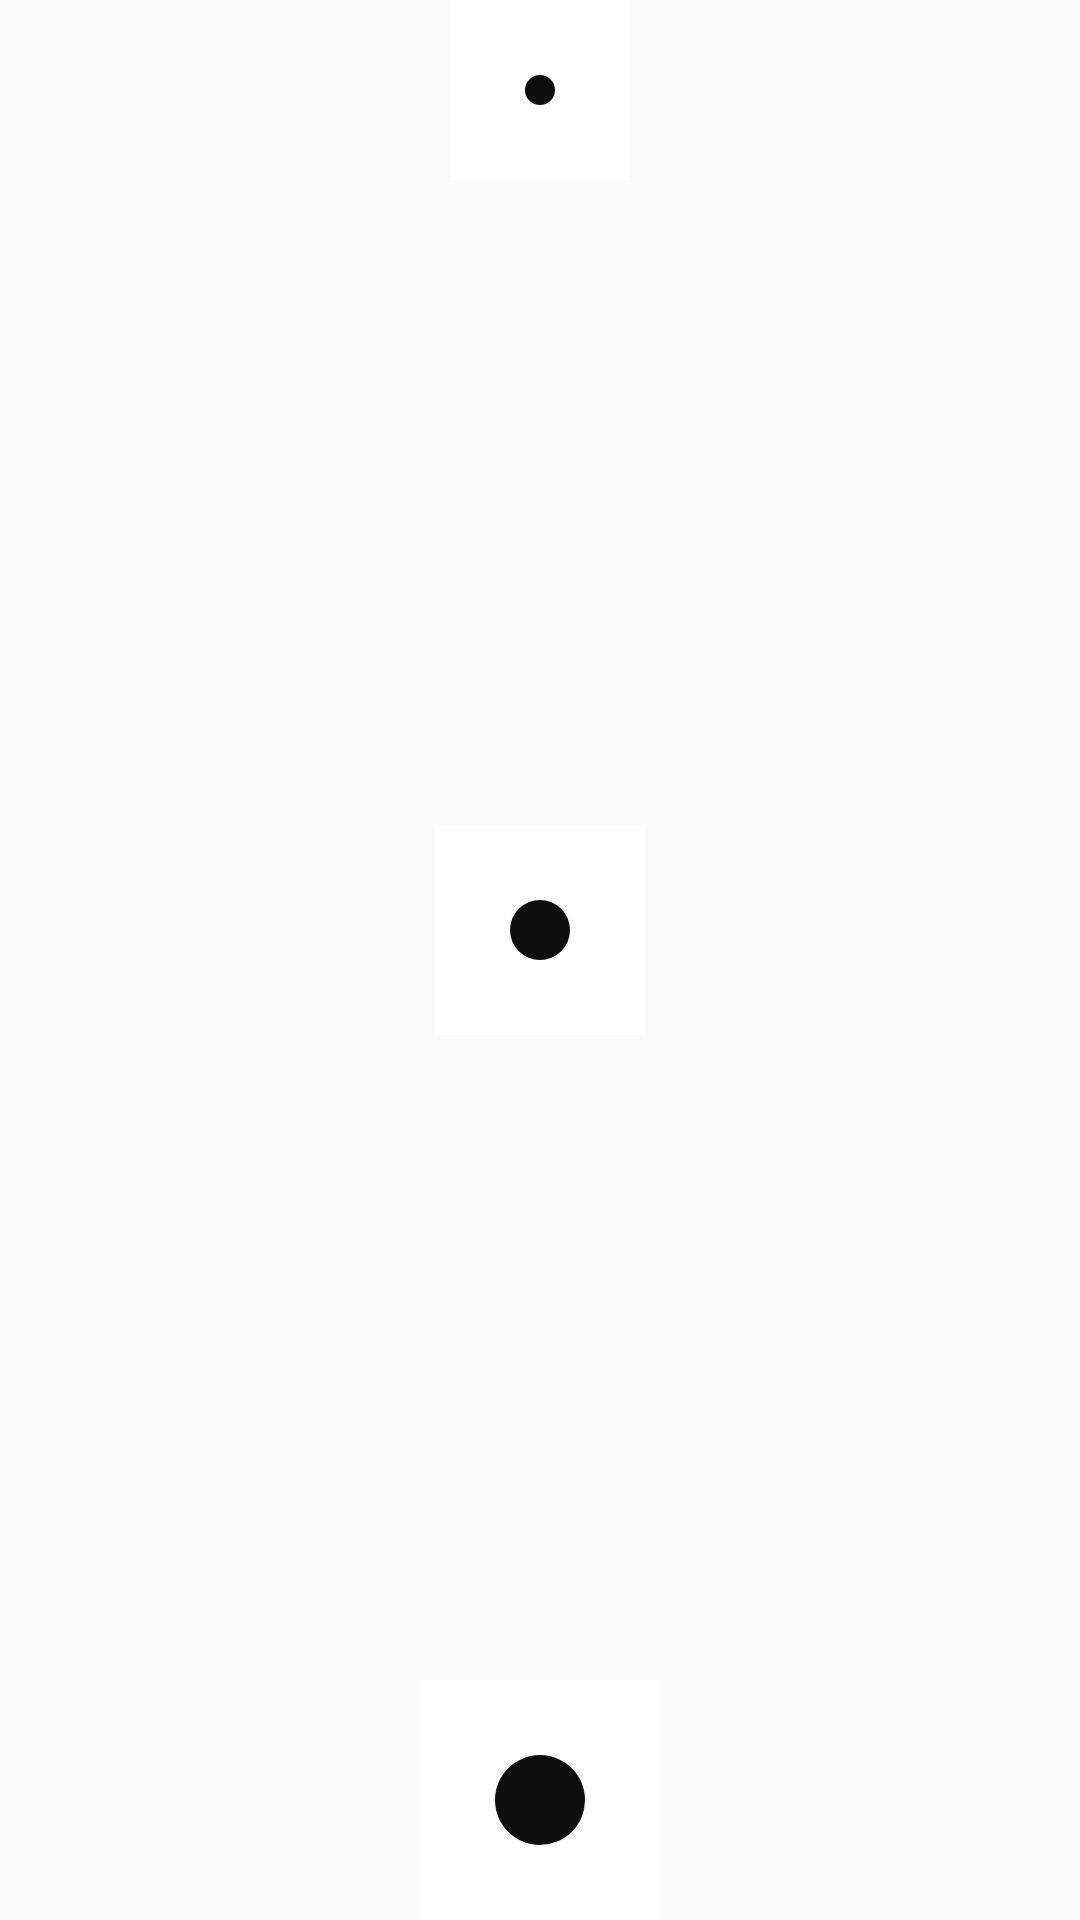

This screen was rendered from an Android layout file. Write that file and the resources it references.
<!-- AndroidManifest.xml: application theme Theme.Sketchbook -->
<!-- res/layout/dialog_brush_size.xml -->
<?xml version="1.0" encoding="utf-8"?>
<androidx.constraintlayout.widget.ConstraintLayout
    xmlns:android="http://schemas.android.com/apk/res/android"
    xmlns:app="http://schemas.android.com/apk/res-auto"
    xmlns:tools="http://schemas.android.com/tools"
    android:layout_width="match_parent"
    android:layout_height="wrap_content">


    <ImageButton
        android:id="@+id/small_brush"
        android:layout_width="wrap_content"
        android:layout_height="wrap_content"
        android:background="@color/white"
        android:contentDescription="Small brush"
        android:padding="25dp"
        android:scaleType="fitXY"
        android:src="@drawable/small_brushsize"
        app:layout_constraintEnd_toEndOf="parent"
        app:layout_constraintStart_toStartOf="parent"
        app:layout_constraintTop_toTopOf="parent" />

    <ImageButton
        android:id="@+id/medium_brush"
        android:layout_width="wrap_content"
        android:layout_height="wrap_content"
        android:background="@color/white"
        android:contentDescription="Medium brush"
        android:padding="25dp"
        android:scaleType="fitXY"
        android:src="@drawable/medium_brushsize"
        app:layout_constraintBottom_toTopOf="@+id/big_brush"
        app:layout_constraintEnd_toEndOf="parent"
        app:layout_constraintStart_toStartOf="parent"
        app:layout_constraintTop_toBottomOf="@+id/small_brush" />

    <ImageButton
        android:id="@+id/big_brush"
        android:layout_width="wrap_content"
        android:layout_height="wrap_content"
        android:background="@color/white"
        android:contentDescription="Big brush"
        android:padding="25dp"
        android:scaleType="fitXY"
        android:src="@drawable/big_brushsize"
        app:layout_constraintBottom_toBottomOf="parent"
        app:layout_constraintEnd_toEndOf="parent"
        app:layout_constraintStart_toStartOf="parent" />
</androidx.constraintlayout.widget.ConstraintLayout>
<!-- resources referenced by this layout -->
<resources>
  <color name="white">#FFFFFFFF</color>
  <!-- drawable big_brushsize (drawable) -->
  <?xml version="1.0" encoding="utf-8"?>
  <shape xmlns:android="http://schemas.android.com/apk/res/android"
      android:shape="oval"
      android:dither="true">
  
  
      <size android:width="30dp"
          android:height="30dp"/>
      <solid android:color="#0E0E0E"/>
  
  </shape>
  <!-- drawable medium_brushsize (drawable) -->
  <?xml version="1.0" encoding="utf-8"?>
  <shape xmlns:android="http://schemas.android.com/apk/res/android"
      android:shape="oval"
      android:dither="true">
  
  
      <size android:width="20dp"
          android:height="20dp"/>
      <solid android:color="#0E0E0E"/>
  
  </shape>
  <!-- drawable small_brushsize (drawable) -->
  <?xml version="1.0" encoding="utf-8"?>
  <shape xmlns:android="http://schemas.android.com/apk/res/android"
      android:shape="oval"
      android:dither="true">
  
  
      <size android:width="10dp"
          android:height="10dp"/>
      <solid android:color="#0E0E0E"/>
  
  </shape>
  <style name="Theme.Sketchbook" parent="Base.Theme.Sketchbook" />
  <style name="Base.Theme.Sketchbook" parent="Theme.MaterialComponents.DayNight.NoActionBar.Bridge">
          
          <item name="android:statusBarColor">#035E6A</item>
          <item name="android:navigationBarColor">#035E6A</item>
  
      </style>
</resources>
